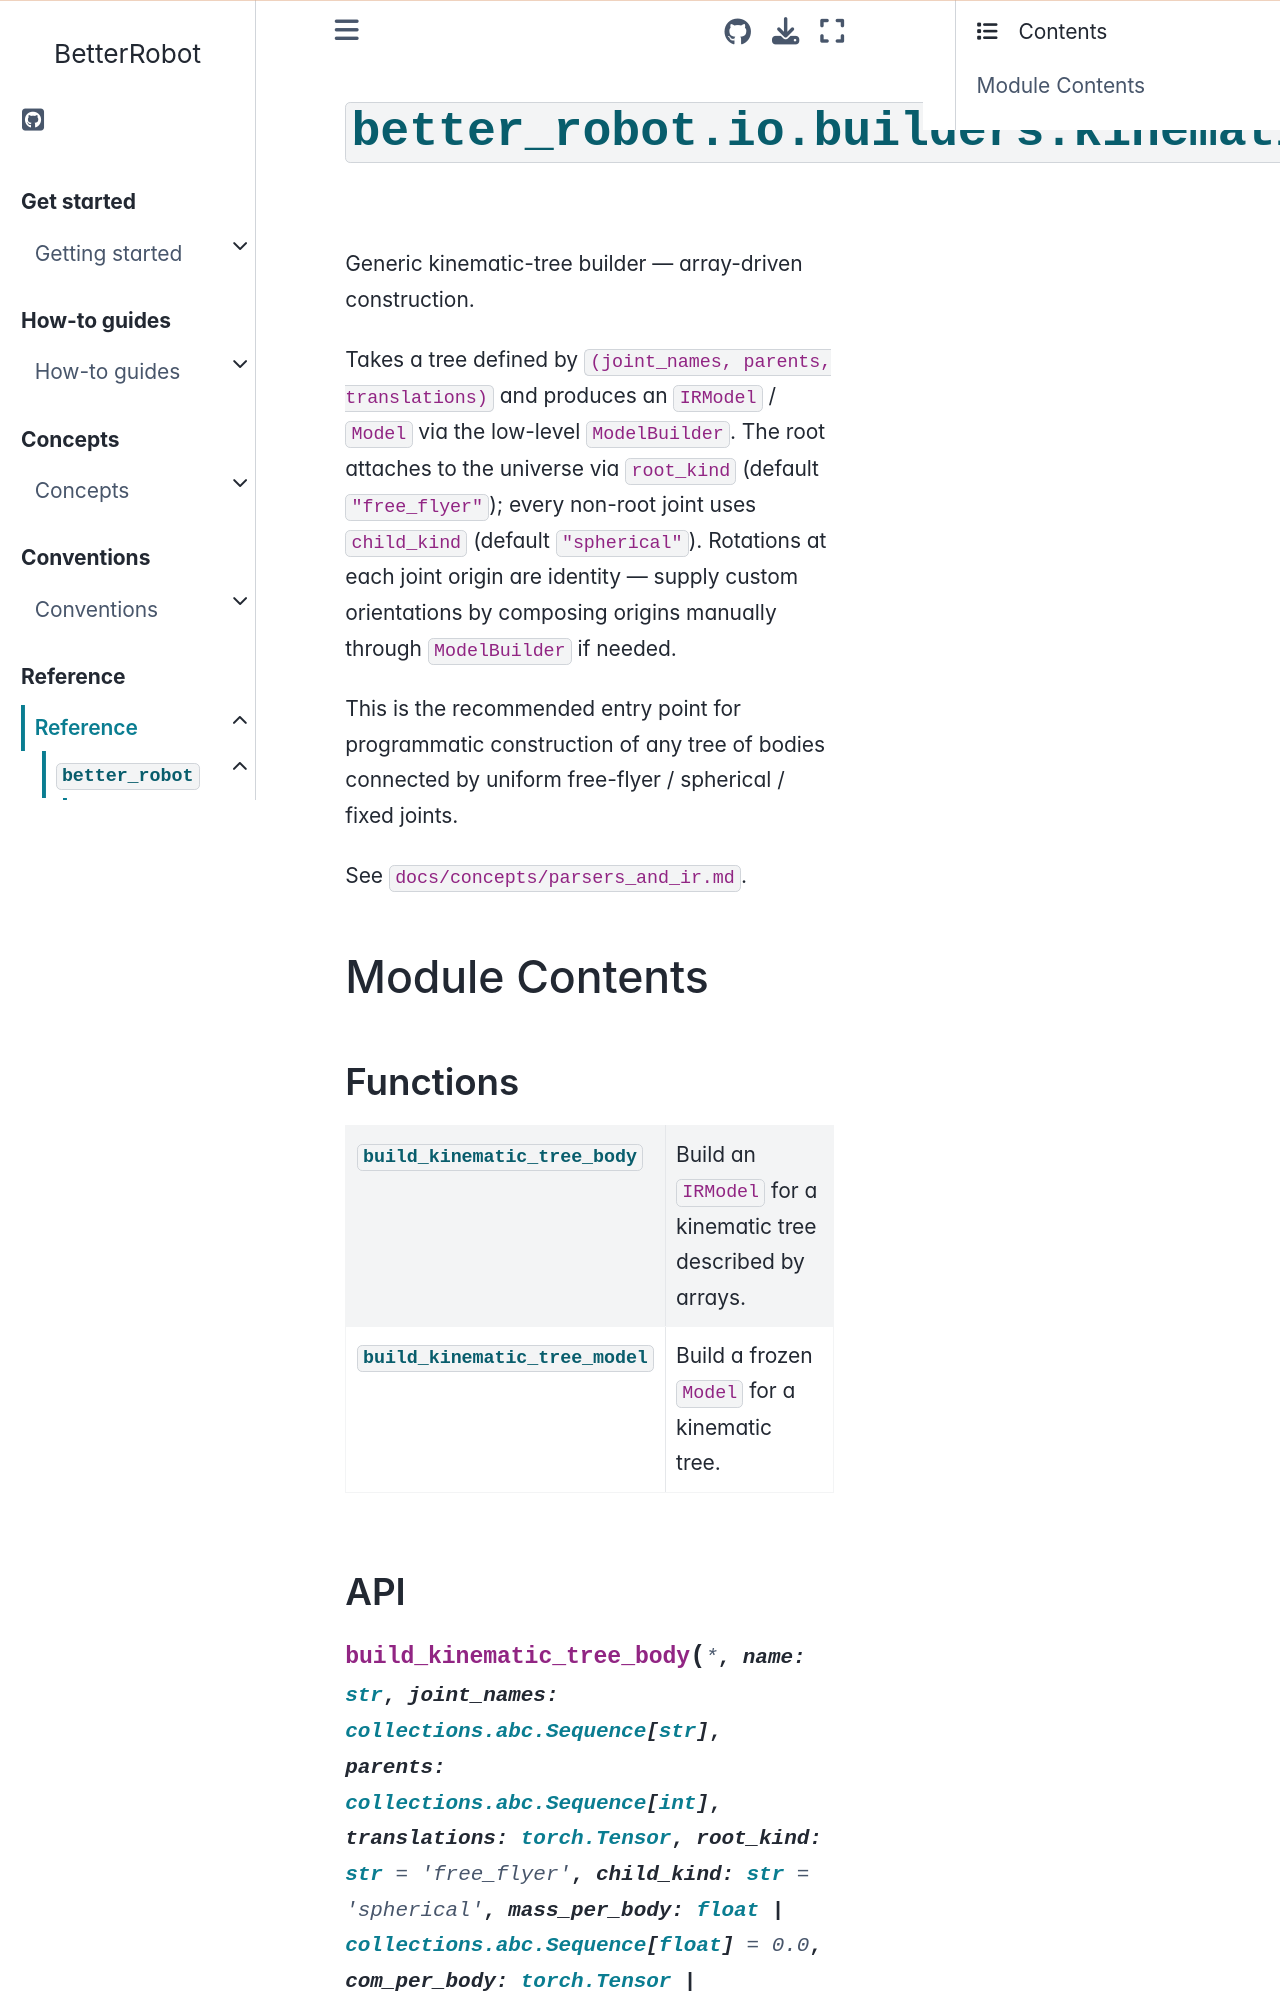

repository: rihat99/BetterRobot · page: reference/api/better_robot/better_robot.io.builders.kinematic_tree.html · generator: sphinx

# {py:mod}`better_robot.io.builders.kinematic_tree`

```{py:module} better_robot.io.builders.kinematic_tree
```

```{autodoc2-docstring} better_robot.io.builders.kinematic_tree
:allowtitles:
```

## Module Contents

### Functions

````{list-table}
:class: autosummary longtable
:align: left

* - {py:obj}`build_kinematic_tree_body <better_robot.io.builders.kinematic_tree.build_kinematic_tree_body>`
  - ```{autodoc2-docstring} better_robot.io.builders.kinematic_tree.build_kinematic_tree_body
    :summary:
    ```
* - {py:obj}`build_kinematic_tree_model <better_robot.io.builders.kinematic_tree.build_kinematic_tree_model>`
  - ```{autodoc2-docstring} better_robot.io.builders.kinematic_tree.build_kinematic_tree_model
    :summary:
    ```
````
